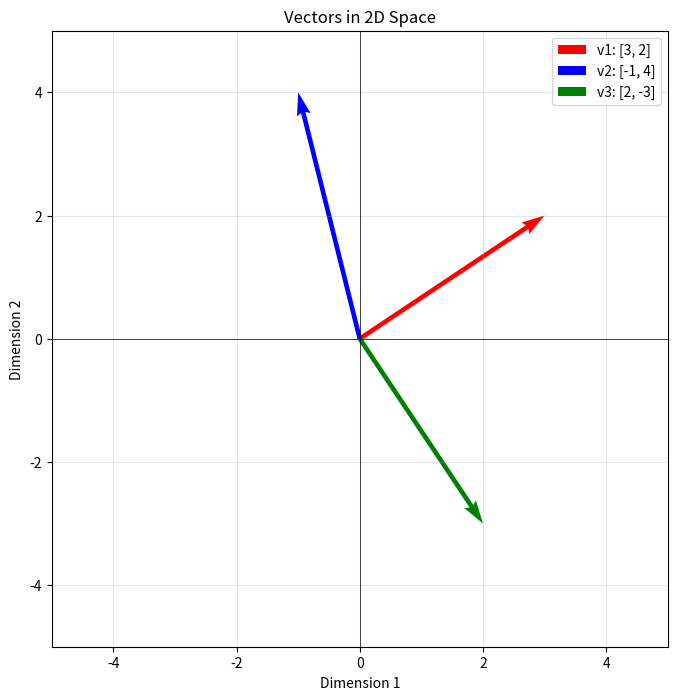

Python code for this plot:
# Source: AI_Learning_Cursor lines 880-920
# Original transcript phase: None - None
# Nearest header: #### Visualizing Vectors
# Title: Visualizing Vectors
#
# This file was extracted automatically by reference_code/_extract_from_transcript.py
# from the original Cursor session that produced this curriculum.
# It is intended as REFERENCE / SOLUTION code: build your own version FIRST,
# then diff your version against this one to find blind spots.

import numpy as np
import matplotlib.pyplot as plt

def plot_vectors(vectors, labels, title="Vector Visualization"):
    """Visualize 2D vectors as arrows from origin."""
    plt.figure(figsize=(10, 8))
    colors = ['red', 'blue', 'green', 'purple', 'orange']
    
    for i, (v, label) in enumerate(zip(vectors, labels)):
        plt.quiver(0, 0, v[0], v[1], angles='xy', scale_units='xy', scale=1,
                   color=colors[i % len(colors)], label=label)
    
    # Set up the plot
    all_vals = np.array(vectors).flatten()
    max_val = max(abs(all_vals)) + 1
    plt.xlim(-max_val, max_val)
    plt.ylim(-max_val, max_val)
    plt.axhline(y=0, color='k', linewidth=0.5)
    plt.axvline(x=0, color='k', linewidth=0.5)
    plt.grid(True, alpha=0.3)
    plt.legend()
    plt.title(title)
    plt.xlabel('Dimension 1')
    plt.ylabel('Dimension 2')
    plt.gca().set_aspect('equal')
    plt.savefig('vectors.png', dpi=100, bbox_inches='tight')
    plt.show()
    print("Saved to vectors.png")


# Visualize some vectors
vectors = [
    np.array([3, 2]),
    np.array([-1, 4]),
    np.array([2, -3]),
]
labels = ['v1: [3, 2]', 'v2: [-1, 4]', 'v3: [2, -3]']

plot_vectors(vectors, labels, "Vectors in 2D Space")
